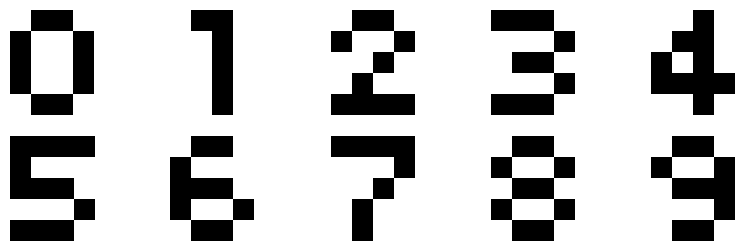
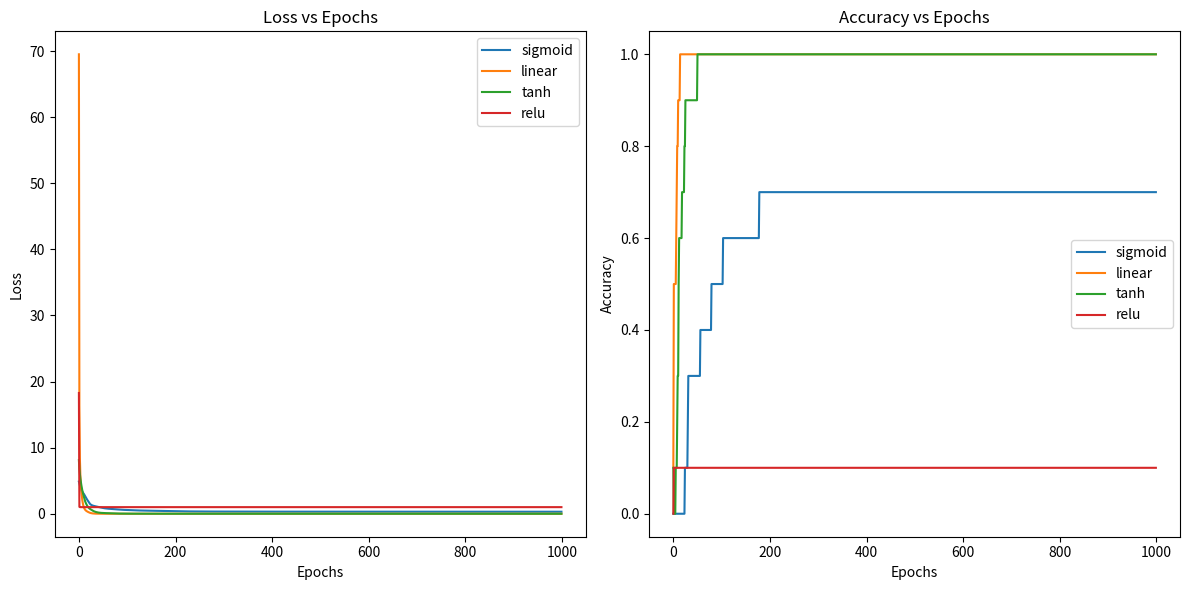

Generate these figures, in order, with matplotlib:
import numpy as np
from matplotlib import pyplot as plt

data = np.zeros((10, 5, 4), dtype=int)

digits = [
    np.array([
        [0, 1, 1, 0],
        [1, 0, 0, 1],
        [1, 0, 0, 1],
        [1, 0, 0, 1],
        [0, 1, 1, 0]
        ]),
    np.array([
        [0, 1, 1, 0],
        [0, 0, 1, 0],
        [0, 0, 1, 0],
        [0, 0, 1, 0],
        [0, 0, 1, 0]
    ]),
    np.array([
        [0, 1, 1, 0],
        [1, 0, 0, 1],
        [0, 0, 1, 0],
        [0, 1, 0, 0],
        [1, 1, 1, 1]
    ]),
    np.array([
        [1, 1, 1, 0],
        [0, 0, 0, 1],
        [0, 1, 1, 0],
        [0, 0, 0, 1],
        [1, 1, 1, 0]
    ]),
    np.array([
        [0, 0, 1, 0],
        [0, 1, 1, 0],
        [1, 0, 1, 0],
        [1, 1, 1, 1],
        [0, 0, 1, 0]
    ]),
    np.array([
        [1, 1, 1, 1],
        [1, 0, 0, 0],
        [1, 1, 1, 0],
        [0, 0, 0, 1],
        [1, 1, 1, 0]
    ]),
    np.array([
        [0, 1, 1, 0],
        [1, 0, 0, 0],
        [1, 1, 1, 0],
        [1, 0, 0, 1],
        [0, 1, 1, 0]
    ]),
    np.array([
        [1, 1, 1, 1],
        [0, 0, 0, 1],
        [0, 0, 1, 0],
        [0, 1, 0, 0],
        [0, 1, 0, 0]
    ]),
    np.array([
        [0, 1, 1, 0],
        [1, 0, 0, 1],
        [0, 1, 1, 0],
        [1, 0, 0, 1],
        [0, 1, 1, 0]
    ]),
    np.array([
        [0, 1, 1, 0],
        [1, 0, 0, 1],
        [0, 1, 1, 1],
        [0, 0, 0, 1],
        [0, 1, 1, 0]
    ])
    ]

for i in range(10):
    data[i] = digits[i]

plt.figure(figsize=(10, 3))
for i in range(10):
    plt.subplot(2, 5, i + 1)
    plt.imshow(1-data[i], cmap='gray')
    plt.axis('off')
plt.show()

class Perceptron:
    def __init__(self, input_size, output_size, learning_rate=0.05, activation='sigmoid'):
        self.input_size = input_size
        self.output_size = output_size
        self.learning_rate = learning_rate
        self.weights = np.random.randn(input_size, output_size)
        self.bias = np.zeros(output_size)
        self.activation = activation
        self.losses = []
        self.accuracies = []

    def linear(self, x):    
        return x
    def sigmoid(self, x):
        return 1 / (1 + np.exp(-x))
    def tanh(self, x):
        return np.tanh(x)    
    def relu(self, x):
        return np.maximum(0, x)    
    
    def linear_derivative(self, x):
        return np.ones_like(x)
    def sigmoid_derivative(self, x):
        return x * (1 - x)
    def tanh_derivative(self, x):
        return 1 - np.tanh(x) ** 2
    def relu_derivative(self, x):
        return np.where(x > 0, 1, 0)
    
    def activate(self, x):
        if self.activation == 'sigmoid':
            return self.sigmoid(x)
        elif self.activation == 'linear':
            return self.linear(x)
        elif self.activation == 'tanh':
            return self.tanh(x)
        elif self.activation == 'relu':
            return self.relu(x)
        else:
            raise ValueError("Unknown activation function")
    def activate_derivative(self, x):
        if self.activation == 'sigmoid':
            return self.sigmoid_derivative(x)
        elif self.activation == 'linear':
            return self.linear_derivative(x)
        elif self.activation == 'tanh':
            return self.tanh_derivative(x)
        elif self.activation == 'relu':
            return self.relu_derivative(x)
        else:
            raise ValueError("Unknown activation function")
    def mse_derivative(self, output, target):
        return 2 * (output - target)
    def train(self, X, y, n_epochs):
        for epoch in range(n_epochs):
            total_loss = 0
            correct_predictions = 0
            for i in range(len(X)):
                x = X[i].flatten()
                target = np.zeros(self.output_size)
                target[y[i]] = 1

                output = self.activate(np.dot(x, self.weights) + self.bias)

                error = (target - output) ** 2
                total_loss += np.sum(error)
                mse_grad = self.mse_derivative(output, target)
                adjustment = self.learning_rate * mse_grad * self.activate_derivative(output)

                self.weights -= np.outer(x, adjustment)
                self.bias -= adjustment

                if np.argmax(output) == y[i]:
                    correct_predictions += 1

            self.losses.append(total_loss / len(X))
            self.accuracies.append(correct_predictions / len(X))
            
    def predict(self, X):
        x = X.flatten()
        output = self.activate(np.dot(x, self.weights) + self.bias)
        return np.argmax(output)

    def predict_1(self, X):
        x = X.flatten()
        output = self.activate(np.dot(x, self.weights) + self.bias)
        return output

labels = np.arange(10)

input_size = 5 * 4
output_size = 10

# Обучение с различными функциями активации
activations = ['sigmoid', 'linear', 'tanh', 'relu']

plt.figure(figsize=(12, 6))

for activation in activations:
    print(f"Training with activation function: {activation}")
    perceptron = Perceptron(input_size, output_size, activation=activation)
    perceptron.train(data, labels, n_epochs=1000)

    for i in range(10):
        prediction = perceptron.predict(data[i])
        pred_proba = perceptron.predict_1(data[i])
        print(f'True: {labels[i]} Pred: {prediction} Proba\n {pred_proba}')

    # Построение графика loss
    plt.subplot(1, 2, 1)
    plt.plot(perceptron.losses, label=f'{activation}')

    # Построение графика accuracy
    plt.subplot(1, 2, 2)
    plt.plot(perceptron.accuracies, label=f'{activation}')

# Настройка графиков
plt.subplot(1, 2, 1)
plt.xlabel('Epochs')
plt.ylabel('Loss')
plt.title('Loss vs Epochs')
plt.legend()

plt.subplot(1, 2, 2)
plt.xlabel('Epochs')
plt.ylabel('Accuracy')
plt.title('Accuracy vs Epochs')
plt.legend()

plt.tight_layout()
plt.show()
